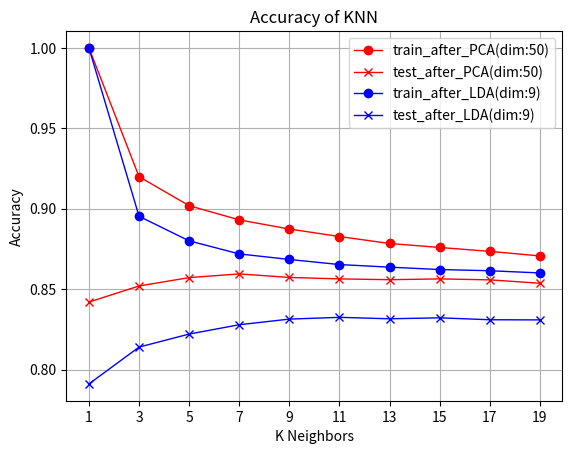

Here is the Python script that generated this plot:
import numpy as np
import matplotlib.pyplot as plt

knn_data_pca_train = np.array([
    [1, 1],
    [3, 0.919933],
    [5, 0.901917],
    [7, 0.893083],
    [9, 0.8874],
    [11, 0.882733],
    [13, 0.878417],
    [15, 0.875933],
    [17, 0.873517],
    [19, 0.870667],
])

knn_data_pca_test = np.array([
    [1, 0.842],
    [3, 0.852],
    [5, 0.8572],
    [7, 0.8595],
    [9, 0.8573],
    [11, 0.8564],
    [13, 0.8559],
    [15, 0.8564],
    [17, 0.8558],
    [19, 0.8537],
])

knn_data_lda_train = np.array([
    [1, 1],
    [3, 0.895317],
    [5, 0.88005],
    [7, 0.871933],
    [9, 0.868483],
    [11, 0.865317],
    [13, 0.8637],
    [15, 0.862217],
    [17, 0.861467],
    [19, 0.8601],
])

knn_data_lda_test = np.array([
    [1, 0.7911],
    [3, 0.814],
    [5, 0.8221],
    [7, 0.8279],
    [9, 0.8314],
    [11, 0.8325],
    [13, 0.8316],
    [15, 0.8322],
    [17, 0.831],
    [19, 0.8309],
])

data_train = np.array([
    [20, 0.798],
    [50, 0.814383],
    [80, 0.817267],
    [110, 0.81705],
    [140, 0.817283],
    [170, 0.814917],
    [200, 0.812733],
    [230, 0.811333],
    [260, 0.809133],
    [290, 0.807367],
    [320, 0.804833],
    [350, 0.803],
    [380, 0.800383],
    [410, 0.7989],
    [440, 0.796867],
    [470, 0.795933],
    [500, 0.795117],
    [530, 0.794583],
    [560, 0.79475],
    [590, 0.79505],
    [620, 0.795733],
    [650, 0.796483],
    [680, 0.79815],
    [710, 0.798133],
    [740, 0.798633],
    [770, 0.798767],
])

data_test = np.array([
    [20, 0.7887],
    [50, 0.8083],
    [80, 0.8053],
    [110, 0.8041],
    [140, 0.7984],
    [170, 0.7937],
    [200, 0.788],
    [230, 0.782],
    [260, 0.7764],
    [290, 0.7704],
    [320, 0.763],
    [350, 0.7562],
    [380, 0.7505],
    [410, 0.7401],
    [440, 0.7281],
    [470, 0.7162],
    [500, 0.7092],
    [530, 0.697],
    [560, 0.681],
    [590, 0.6711],
    [620, 0.6601],
    [650, 0.7288],
    [680, 0.7284],
    [710, 0.729],
    [740, 0.7285],
    [770, 0.7283],
])

plt.figure()
plt.plot(knn_data_pca_train[:, 0], knn_data_pca_train[:, 1], marker='o', color='r', label='train_after_PCA(dim:50)', linewidth=1)
plt.plot(knn_data_pca_test[:, 0], knn_data_pca_test[:, 1], marker='x', color='r', label='test_after_PCA(dim:50)', linewidth=1)
plt.plot(knn_data_lda_train[:, 0], knn_data_lda_train[:, 1], marker='o', color='b', label='train_after_LDA(dim:9)', linewidth=1)
plt.plot(knn_data_lda_test[:, 0], knn_data_lda_test[:, 1], marker='x', color='b', label='test_after_LDA(dim:9)', linewidth=1)

# plt.bar(data_train[:, 0], data_train[:, 1], label='train')
# plt.bar(data_test[:, 0], data_test[:, 1], label='test', color='r')

plt.xlabel("K Neighbors")
plt.ylabel("Accuracy")
plt.title("Accuracy of KNN")
plt.legend()
plt.grid()
plt.xticks(np.arange(1, 20, 2))
plt.show()
